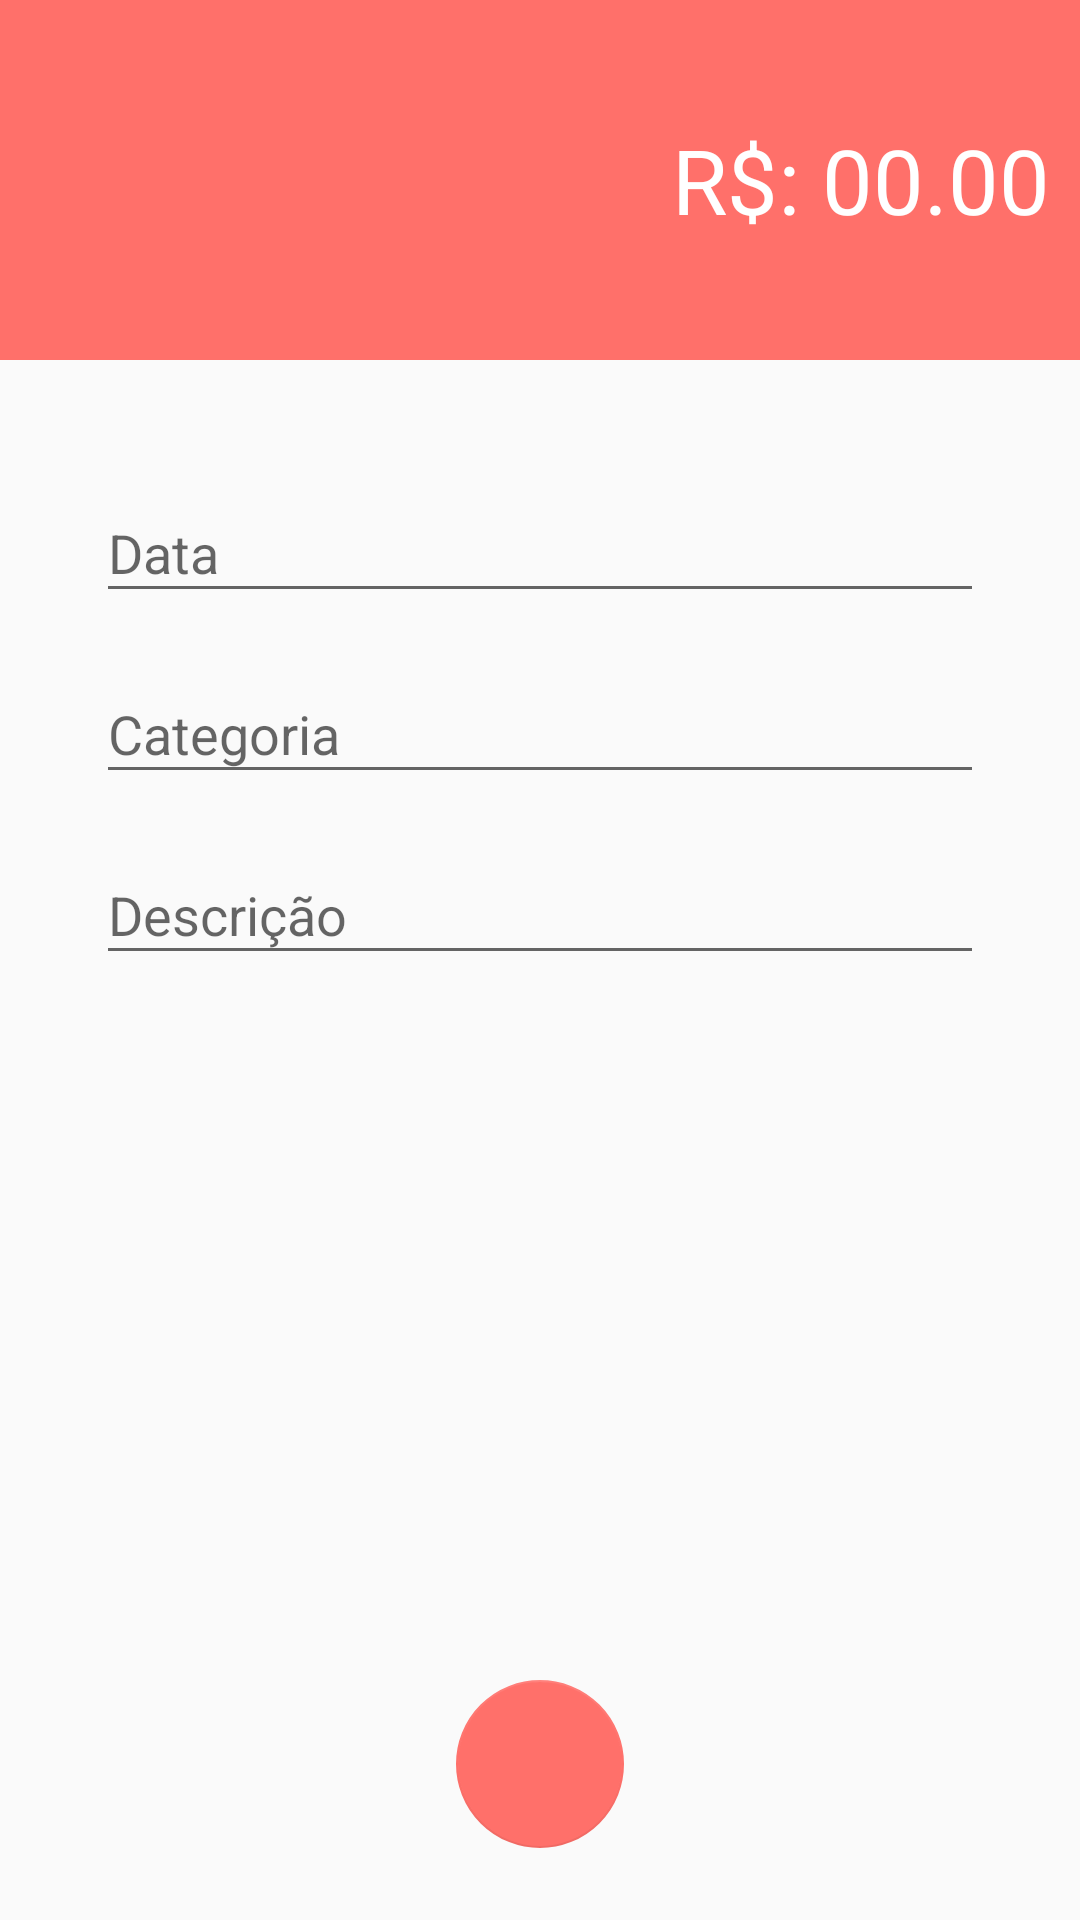

Android layout source for this screen:
<!-- AndroidManifest.xml: activity theme despesasTheme -->
<!-- res/layout/activity_despesas.xml -->
<?xml version="1.0" encoding="utf-8"?>
<androidx.constraintlayout.widget.ConstraintLayout xmlns:android="http://schemas.android.com/apk/res/android"
    xmlns:app="http://schemas.android.com/apk/res-auto"
    xmlns:tools="http://schemas.android.com/tools"
    android:layout_width="match_parent"
    android:layout_height="match_parent"
    tools:context=".activity.DespesasActivity">

    <LinearLayout
        android:id="@+id/linearLayout"
        android:layout_width="0dp"
        android:layout_height="120dp"
        android:background="@color/colorAccentDespesa"
        android:gravity="center"
        android:orientation="vertical"
        android:padding="10dp"
        app:layout_constraintEnd_toEndOf="parent"
        app:layout_constraintStart_toStartOf="parent"
        app:layout_constraintTop_toTopOf="parent">

        <EditText
            android:id="@+id/editTextValorDespesa"
            android:layout_width="match_parent"
            android:layout_height="wrap_content"
            android:background="@android:color/transparent"
            android:ems="10"
            android:gravity="right"
            android:hint="R$: 00.00"
            android:inputType="numberDecimal"
            android:textColor="@android:color/white"
            android:textColorHint="@android:color/white"
            android:textSize="30sp" />
    </LinearLayout>

    <com.google.android.material.textfield.TextInputLayout
        android:id="@+id/textInputLayoutDataDespesa"
        android:layout_width="0dp"
        android:layout_height="wrap_content"
        android:layout_marginStart="32dp"
        android:layout_marginLeft="32dp"
        android:layout_marginTop="32dp"
        android:layout_marginEnd="32dp"
        android:layout_marginRight="32dp"
        android:hint="Data"
        app:layout_constraintEnd_toEndOf="parent"
        app:layout_constraintStart_toStartOf="parent"
        app:layout_constraintTop_toBottomOf="@+id/linearLayout">

        <com.google.android.material.textfield.TextInputEditText
            android:id="@+id/textInputEditTextDataDespesa"
            android:layout_width="match_parent"
            android:layout_height="wrap_content"
            android:inputType="numberDecimal" />
    </com.google.android.material.textfield.TextInputLayout>

    <com.google.android.material.textfield.TextInputLayout
        android:id="@+id/textInputLayoutCategoriaDespesa"
        android:layout_width="0dp"
        android:layout_height="wrap_content"
        android:layout_marginStart="32dp"
        android:layout_marginLeft="32dp"
        android:layout_marginTop="8dp"
        android:layout_marginEnd="32dp"
        android:layout_marginRight="32dp"
        android:hint="Categoria"
        app:layout_constraintEnd_toEndOf="parent"
        app:layout_constraintStart_toStartOf="parent"
        app:layout_constraintTop_toBottomOf="@+id/textInputLayoutDataDespesa">

        <com.google.android.material.textfield.TextInputEditText
            android:id="@+id/textInputEditTextCategoriaDespesa"
            android:layout_width="match_parent"
            android:layout_height="wrap_content" />
    </com.google.android.material.textfield.TextInputLayout>

    <com.google.android.material.textfield.TextInputLayout
        android:id="@+id/textInputLayoutDescricaoDespesa"
        android:layout_width="0dp"
        android:layout_height="wrap_content"
        android:layout_marginStart="32dp"
        android:layout_marginLeft="32dp"
        android:layout_marginTop="8dp"
        android:layout_marginEnd="32dp"
        android:layout_marginRight="32dp"
        android:hint="Descrição"
        app:layout_constraintEnd_toEndOf="parent"
        app:layout_constraintStart_toStartOf="parent"
        app:layout_constraintTop_toBottomOf="@+id/textInputLayoutCategoriaDespesa">

        <com.google.android.material.textfield.TextInputEditText
            android:id="@+id/textInputEditTextDescricaoDespesa"
            android:layout_width="match_parent"
            android:layout_height="wrap_content" />
    </com.google.android.material.textfield.TextInputLayout>

    <com.google.android.material.floatingactionbutton.FloatingActionButton
        android:id="@+id/floatingActionButtonAddDespesa"
        android:layout_width="wrap_content"
        android:layout_height="wrap_content"
        android:layout_marginBottom="24dp"
        android:clickable="true"
        android:onClick="salvarDespesa"
        app:backgroundTint="@color/colorAccentDespesa"
        app:elevation="0dp"
        app:layout_constraintBottom_toBottomOf="parent"
        app:layout_constraintEnd_toEndOf="parent"
        app:layout_constraintStart_toStartOf="parent"
        app:srcCompat="@drawable/ic_check_24dp" />
</androidx.constraintlayout.widget.ConstraintLayout>
<!-- resources referenced by this layout -->
<resources>
  <color name="colorAccentDespesa">#FF706A</color>
  <style name="despesasTheme" parent="Theme.AppCompat.Light.NoActionBar">
          <item name="windowActionBar">false</item>
          <item name="windowNoTitle">true</item>
          <item name="colorPrimary">@color/colorPrimaryDespesa</item>
          <item name="colorPrimaryDark">@color/colorPrimaryDarkDespesa</item>
          <item name="colorAccent">@color/colorAccentDespesa</item>
      </style>
  <color name="colorPrimaryDespesa">#FF706A</color>
  <color name="colorPrimaryDarkDespesa">#E66560</color>
</resources>
